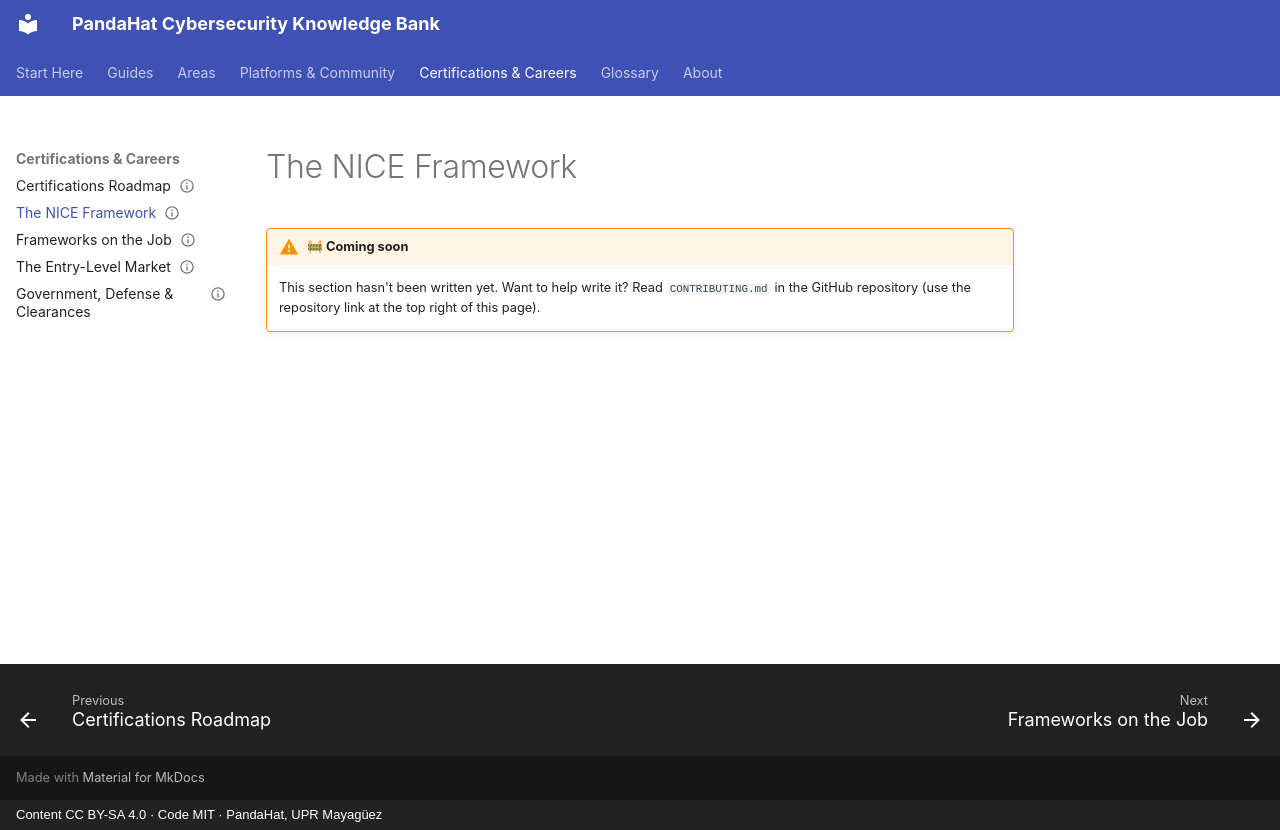

repository: pandahat-uprm/Pandahat-Cybersecurity-Knowledge-Bank · page: careers/nice-framework/index.html · generator: mkdocs · copyright: Content CC BY-SA 4.0 · Code MIT · PandaHat, UPR Mayagüez

---
title: "The NICE Framework"
status: stub
last_reviewed: 2026-09-22
---

# The NICE Framework

!!! warning "🚧 Coming soon"
    This section hasn't been written yet. Want to help write it? Read `CONTRIBUTING.md` in the GitHub repository (use the repository link at the top right of this page).
